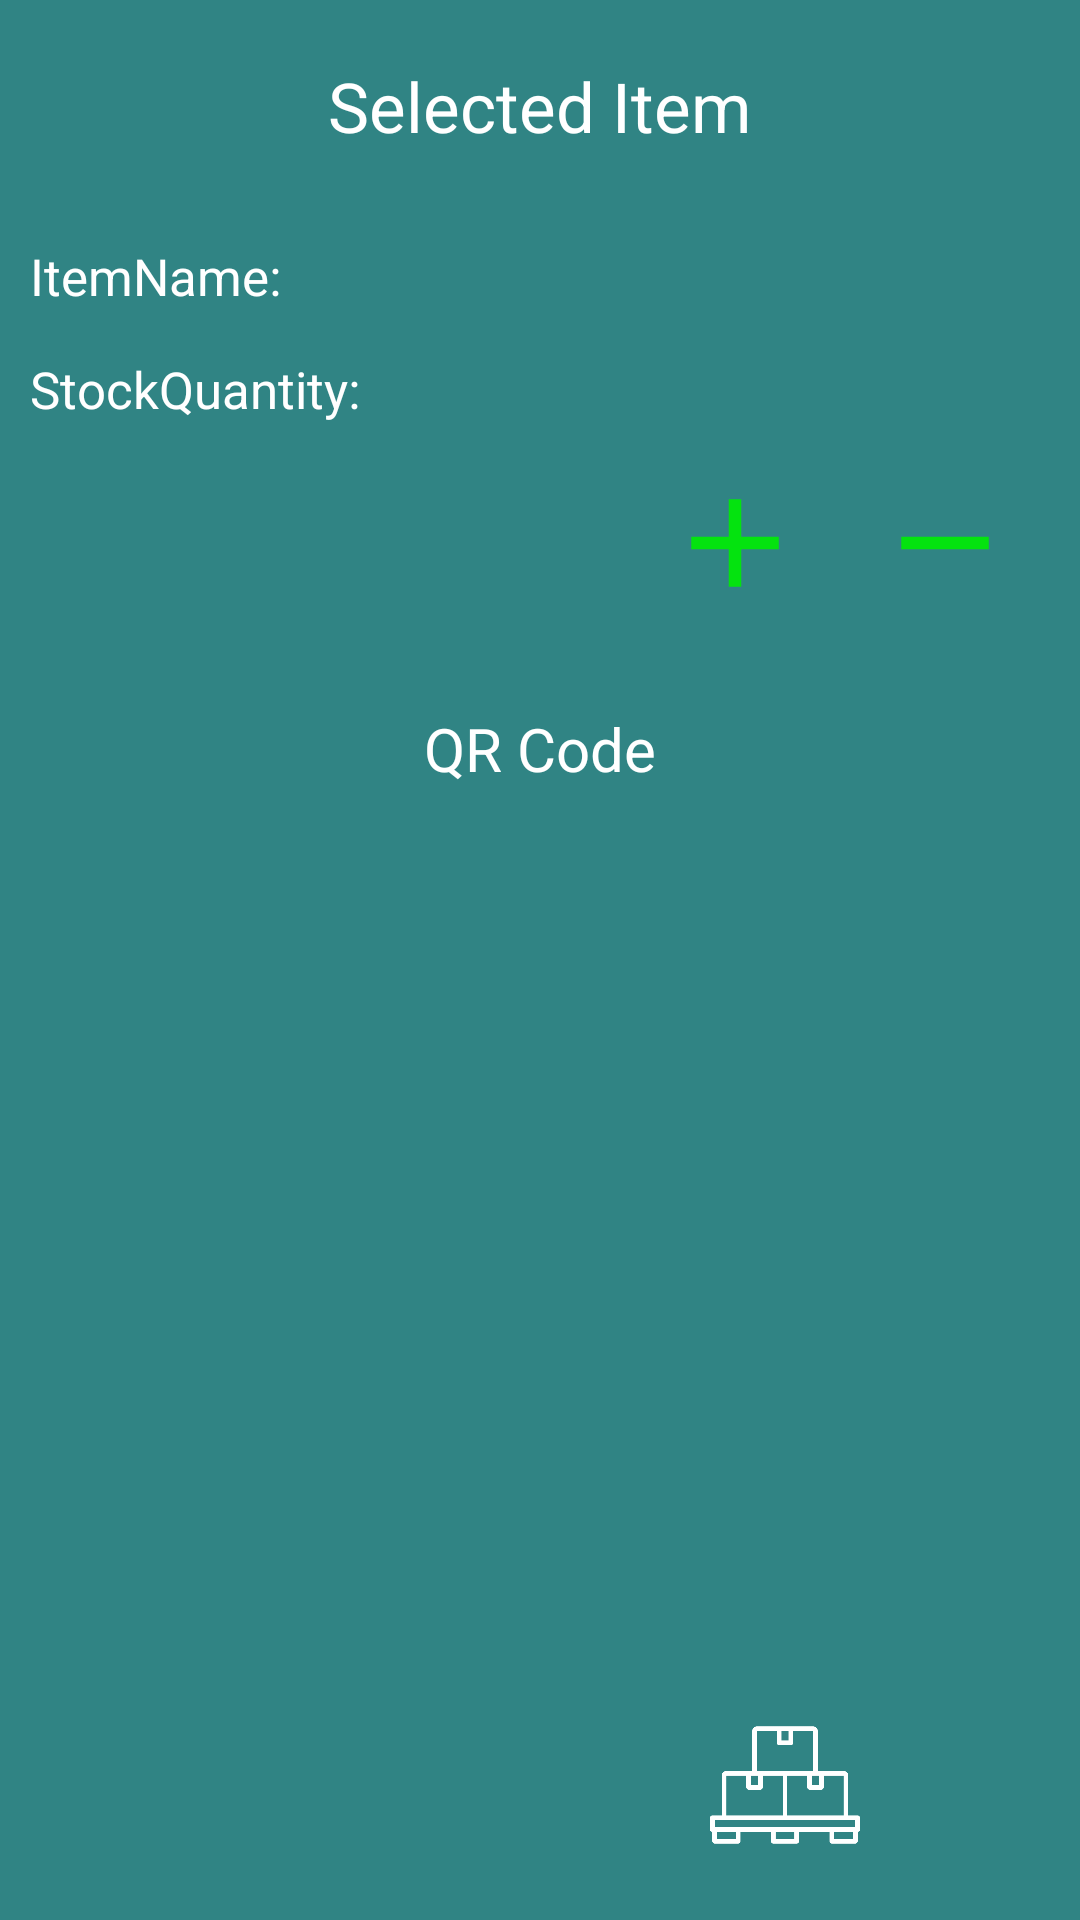

Layout XML and referenced resources for this Android screen:
<!-- AndroidManifest.xml: application theme Theme.StockTracker -->
<!-- res/layout/fragment_stock_status.xml -->
<?xml version="1.0" encoding="utf-8"?>
<androidx.constraintlayout.widget.ConstraintLayout xmlns:android="http://schemas.android.com/apk/res/android"
    xmlns:tools="http://schemas.android.com/tools"
    android:layout_width="match_parent"
    android:layout_height="match_parent"
    xmlns:app="http://schemas.android.com/apk/res-auto"
    android:background="#308484"
    tools:context=".StockStatus">

    <TextView
        android:layout_width="wrap_content"
        android:layout_height="wrap_content"
        android:text="Selected Item"
        app:layout_constraintStart_toStartOf="parent"
        app:layout_constraintEnd_toEndOf="parent"
        app:layout_constraintTop_toTopOf="parent"
        android:textSize="23dp"
        android:id="@+id/title"
        android:textColor="@color/white"
        android:layout_marginTop="20dp"
        />

    <TextView
        android:layout_width="wrap_content"
        android:layout_height="wrap_content"
        android:text="ItemName: "
        android:textSize="17dp"
        android:textColor="@color/white"
        android:id="@+id/selectedname"
        app:layout_constraintTop_toBottomOf="@id/title"
        android:layout_marginLeft="10dp"
        app:layout_constraintStart_toStartOf="parent"
        android:layout_marginTop="30dp"/>

    <TextView
        android:layout_width="wrap_content"
        android:layout_height="wrap_content"
        android:text="StockQuantity: "
        android:id="@+id/selectedquantitiy"
        android:textSize="17dp"
        android:textColor="@color/white"
        app:layout_constraintTop_toBottomOf="@id/selectedname"
        android:layout_marginLeft="10dp"
        app:layout_constraintStart_toStartOf="parent"
        android:layout_marginTop="15dp"/>
    <Button
        android:layout_width="50dp"
        android:layout_height="50dp"
        android:layout_marginTop="15dp"
        android:layout_marginRight="20dp"
        android:background="@drawable/baseline_add_24"
        app:layout_constraintEnd_toStartOf="@id/decrease"
        app:layout_constraintTop_toBottomOf="@id/selectedquantitiy"
        android:id="@+id/increase"/>

    <Button
        android:layout_width="50dp"
        android:layout_height="50dp"
        android:background="@drawable/baseline_remove_24"
        app:layout_constraintTop_toTopOf="@id/increase"
        app:layout_constraintEnd_toEndOf="parent"
        android:layout_marginRight="20dp"
        android:id="@+id/decrease"/>

    <Button
        android:layout_width="50dp"
        android:layout_height="50dp"
        app:layout_constraintStart_toStartOf="parent"
        app:layout_constraintBottom_toBottomOf="parent"
        app:layout_constraintEnd_toStartOf="@id/warehouse"
        android:background="@drawable/scanner"
        android:layout_marginBottom="20dp"
        android:layout_marginEnd="20dp"
        android:id="@+id/scanner"/>

    <Button
        android:layout_width="50dp"
        android:layout_height="50dp"
        app:layout_constraintEnd_toEndOf="parent"
        app:layout_constraintBottom_toBottomOf="parent"
        app:layout_constraintStart_toEndOf="@id/scanner"
        android:background="@drawable/pallet"
        android:layout_marginBottom="20dp"
        android:layout_marginStart="20dp"
        android:id="@+id/warehouse"/>

    <TextView
        android:layout_width="wrap_content"
        android:layout_height="wrap_content"
        android:text="QR Code"
        app:layout_constraintStart_toStartOf="parent"
        app:layout_constraintEnd_toEndOf="parent"
        app:layout_constraintTop_toBottomOf="@id/increase"
        android:textSize="20dp"
        android:layout_marginTop="30dp"
        android:textColor="@color/white"
        android:id="@+id/title2"
        />

    <ImageView
        android:layout_width="wrap_content"
        android:layout_height="wrap_content"
        app:layout_constraintStart_toStartOf="parent"
        app:layout_constraintEnd_toEndOf="parent"
        app:layout_constraintBottom_toTopOf="@id/scanner"
        app:layout_constraintTop_toBottomOf="@id/title2"
        android:id="@+id/qr"/>



</androidx.constraintlayout.widget.ConstraintLayout>
<!-- resources referenced by this layout -->
<resources>
  <!-- drawable baseline_add_24 (drawable) -->
  <vector android:height="24dp" android:tint="#04E30F"
      android:viewportHeight="24" android:viewportWidth="24"
      android:width="24dp" xmlns:android="http://schemas.android.com/apk/res/android">
      <path android:fillColor="@android:color/white" android:pathData="M19,13h-6v6h-2v-6H5v-2h6V5h2v6h6v2z"/>
  </vector>
  <!-- drawable baseline_remove_24 (drawable) -->
  <vector android:height="24dp" android:tint="#04E30F"
      android:viewportHeight="24" android:viewportWidth="24"
      android:width="24dp" xmlns:android="http://schemas.android.com/apk/res/android">
      <path android:fillColor="@android:color/white" android:pathData="M19,13H5v-2h14v2z"/>
  </vector>
  <!-- drawable pallet: png bitmap (drawable, 3739 bytes) -->
  <style name="Theme.StockTracker" parent="Base.Theme.StockTracker" />
  <style name="Base.Theme.StockTracker" parent="Theme.Design.Light.NoActionBar">
          
          
      </style>
  <!-- not gathered from this repository: default colours our renderer supplied (Android Studio template values) -->
  <color name="white">#FFFFFFFF</color>
</resources>
